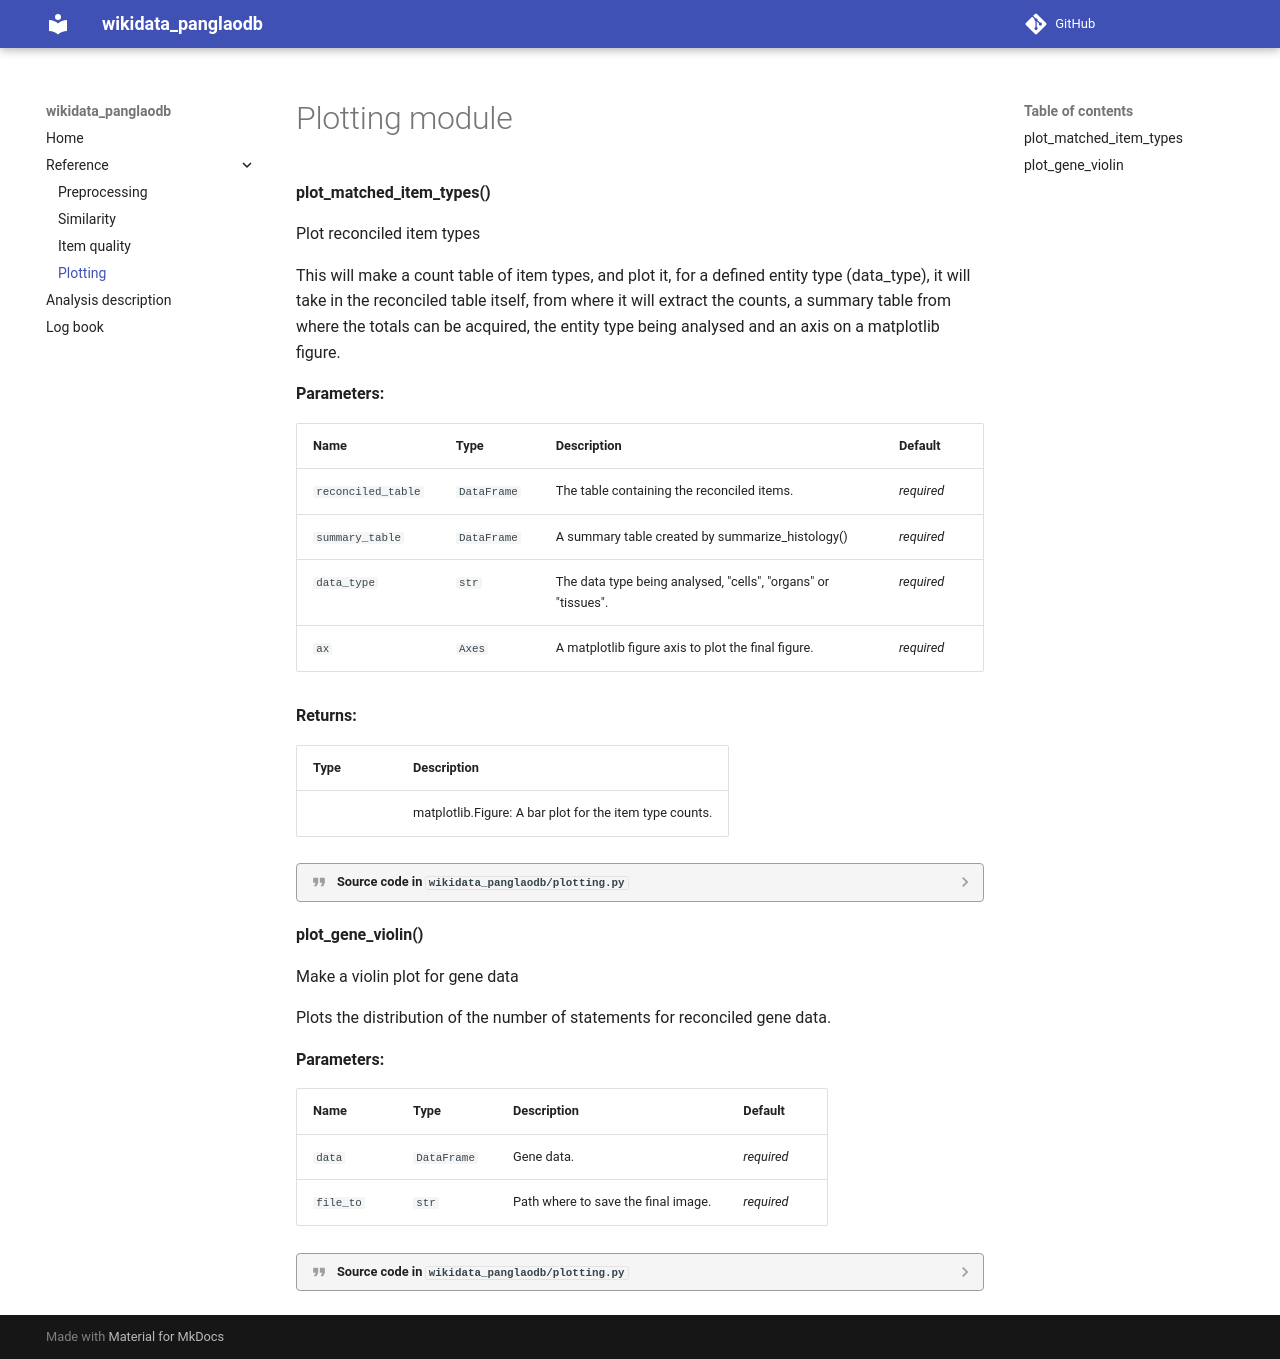

repository: jvfe/wikidata_panglaodb · page: reference/plotting/index.html · generator: mkdocs

# Plotting module

**plot_matched_item_types()**

::: wikidata_panglaodb.plotting.plot_matched_item_types

**plot_gene_violin()**

::: wikidata_panglaodb.plotting.plot_gene_violin
